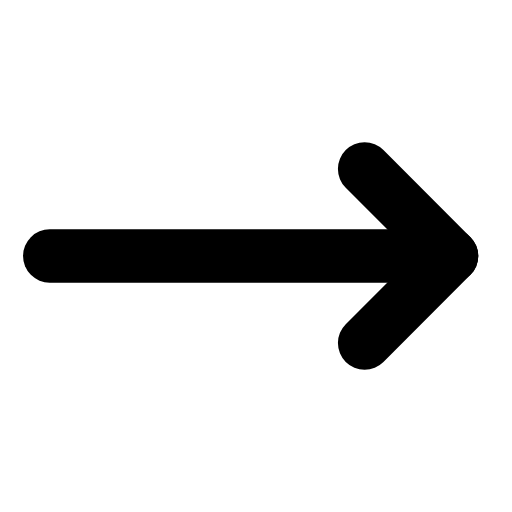
t = 0.00 s
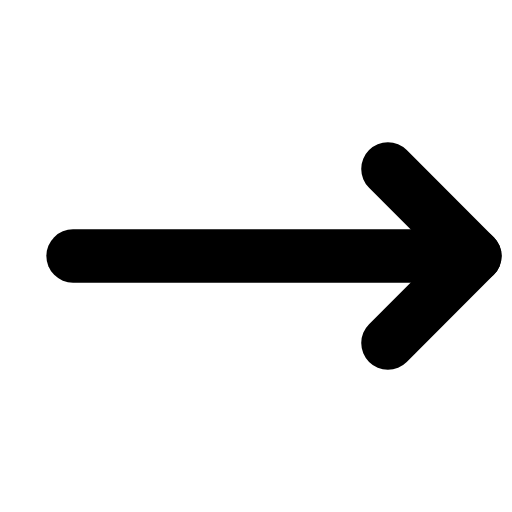
t = 0.25 s
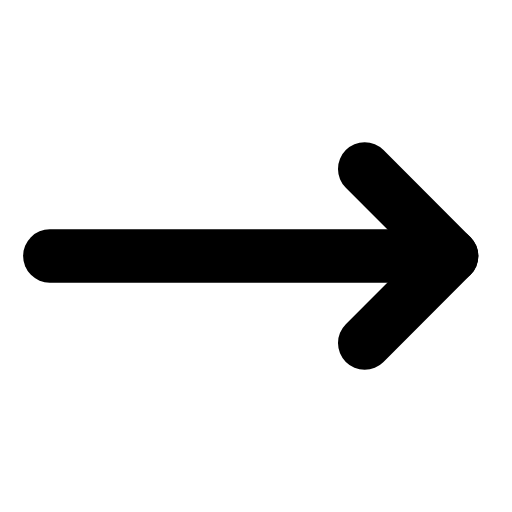
t = 0.50 s
t = 0.73 s: frame unchanged from t = 0.00 s, image omitted
t = 0.99 s: frame unchanged from t = 0.00 s, image omitted
t = 1.25 s: frame unchanged from t = 0.00 s, image omitted

The animated SVG that drew these frames (rendered in a browser with its animation timeline set to each time). Animation: 1 SMIL element (animateTransform=1); one cycle of 1.50 s, repeats indefinitely.

<svg xmlns="http://www.w3.org/2000/svg" width="24" height="24" viewBox="0 0 24 24" fill="none"><g transform="translate(-2.35 -2.4) scale(1.2)"><g><animateTransform attributeName="transform" type="translate" values="0 0;0 0;1.1 0;0 0;0 0;0 0;0 0;1.1 0;0 0;0 0;0 0" keyTimes="0;0.135;0.2475;0.36;0.45;0.6;0.66;0.735;0.81;0.9;1" dur="1.5s" repeatCount="indefinite" calcMode="spline" keySplines="0.16 1 0.3 1;0.16 1 0.3 1;0.16 1 0.3 1;0.16 1 0.3 1;0.16 1 0.3 1;0.16 1 0.3 1;0.16 1 0.3 1;0.16 1 0.3 1;0.16 1 0.3 1;0.16 1 0.3 1"/><line stroke="currentColor" stroke-width="2.083" stroke-linecap="round" stroke-linejoin="round" fill="none" x1="3.9" x2="19.6" y1="12" y2="12"></line><path stroke="currentColor" stroke-width="2.083" stroke-linecap="round" stroke-linejoin="round" fill="none" d="M16.2 8.6L19.6 12L16.2 15.4"></path></g></g></svg>
